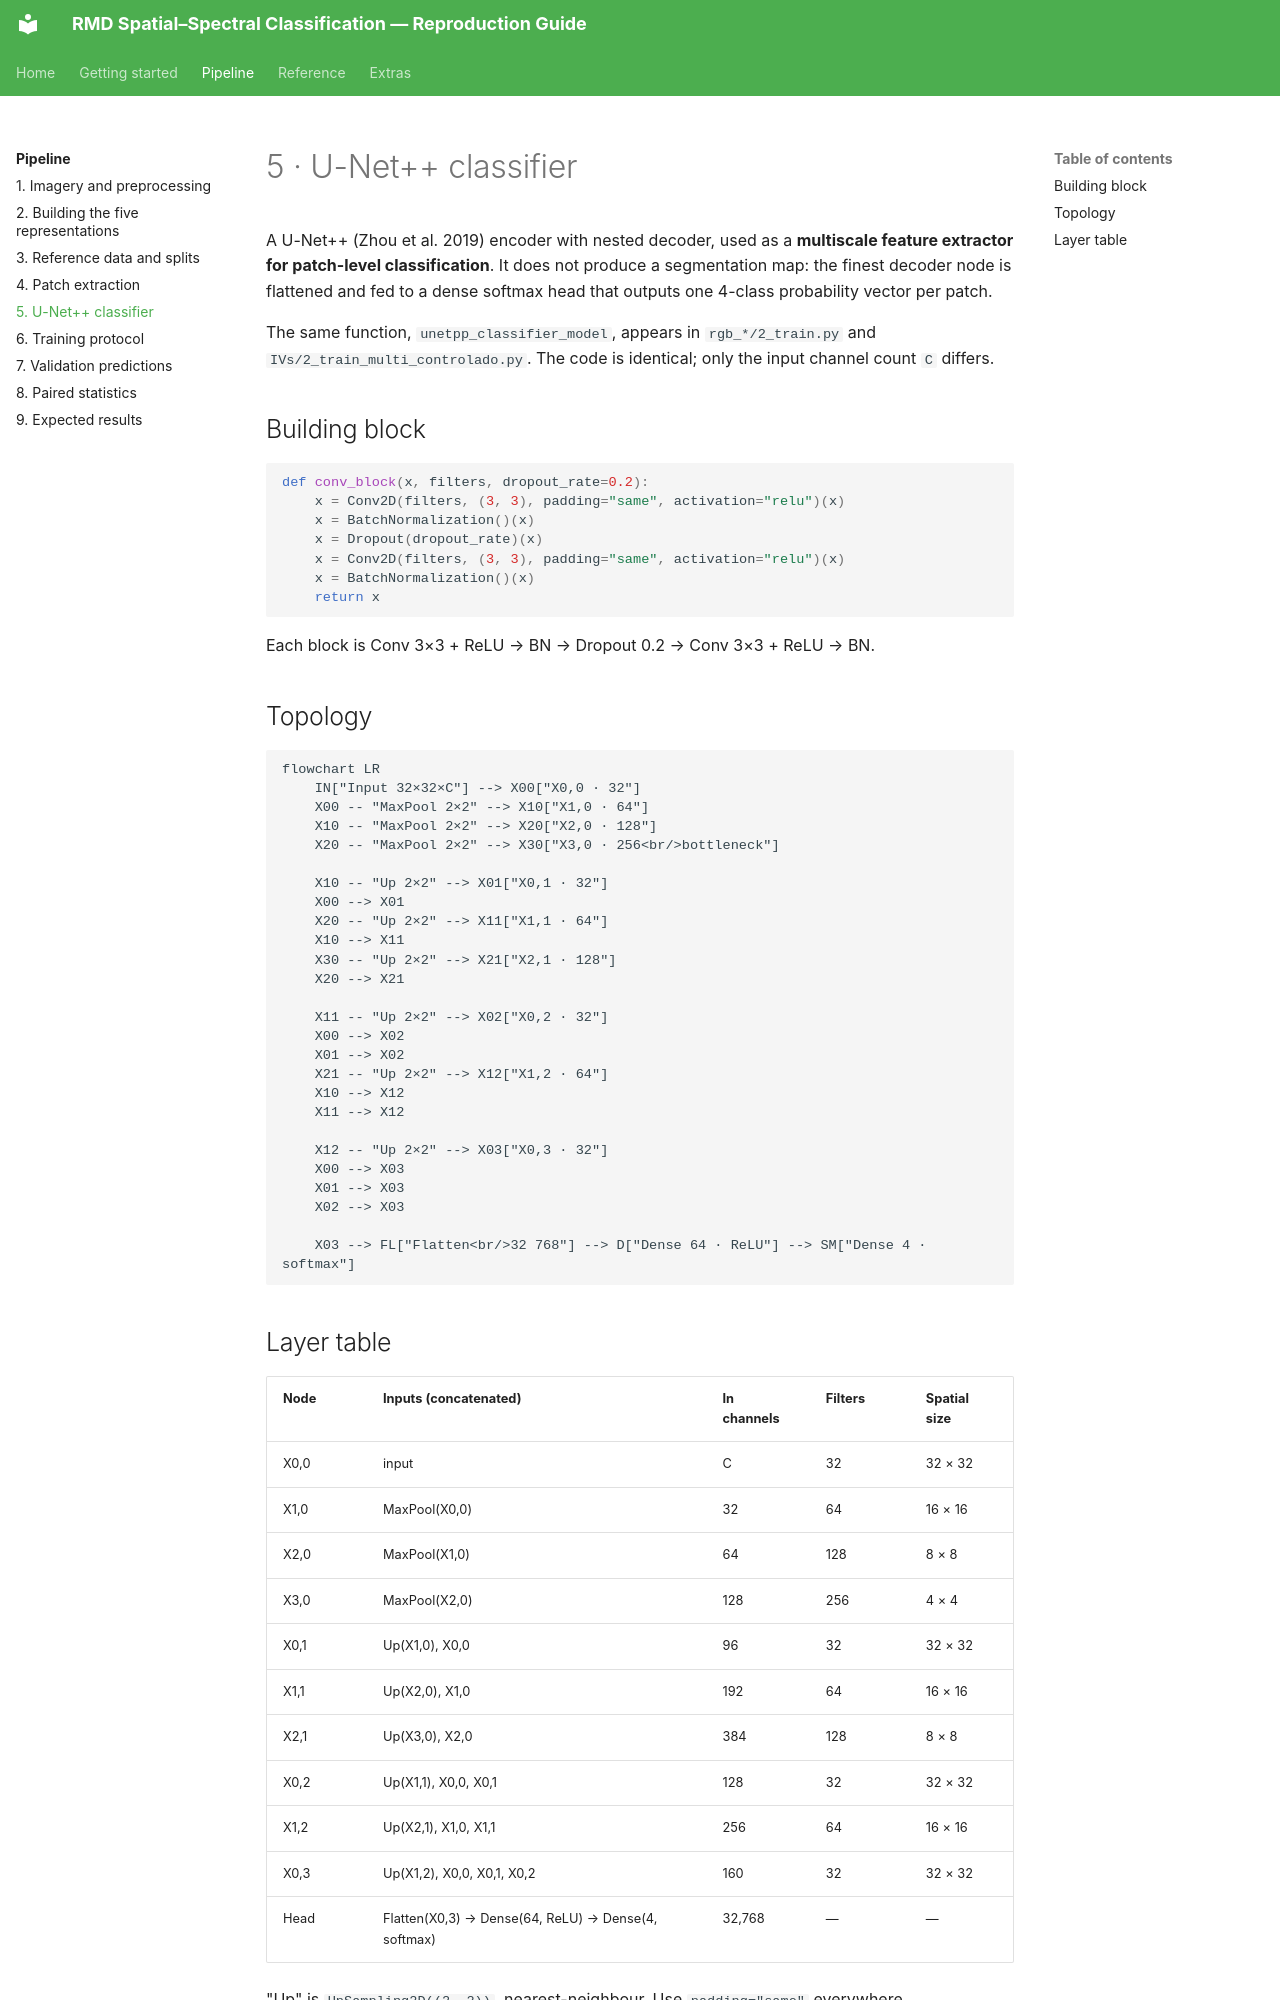

repository: RichterV/doc_artigo_yolo · page: pipeline/05-model/index.html · generator: mkdocs

# 5 · U-Net++ classifier

A U-Net++ (Zhou et al. 2019) encoder with nested decoder, used as a **multiscale feature extractor for patch-level classification**. It does not produce a segmentation map: the finest decoder node is flattened and fed to a dense softmax head that outputs one 4-class probability vector per patch.

The same function, `unetpp_classifier_model`, appears in `rgb_*/2_train.py` and `IVs/2_train_multi_controlado.py`. The code is identical; only the input channel count `C` differs.

## Building block

```python
def conv_block(x, filters, dropout_rate=0.2):
    x = Conv2D(filters, (3, 3), padding="same", activation="relu")(x)
    x = BatchNormalization()(x)
    x = Dropout(dropout_rate)(x)
    x = Conv2D(filters, (3, 3), padding="same", activation="relu")(x)
    x = BatchNormalization()(x)
    return x
```

Each block is Conv 3×3 + ReLU → BN → Dropout 0.2 → Conv 3×3 + ReLU → BN.

## Topology

```mermaid
flowchart LR
    IN["Input 32×32×C"] --> X00["X0,0 · 32"]
    X00 -- "MaxPool 2×2" --> X10["X1,0 · 64"]
    X10 -- "MaxPool 2×2" --> X20["X2,0 · 128"]
    X20 -- "MaxPool 2×2" --> X30["X3,0 · 256<br/>bottleneck"]

    X10 -- "Up 2×2" --> X01["X0,1 · 32"]
    X00 --> X01
    X20 -- "Up 2×2" --> X11["X1,1 · 64"]
    X10 --> X11
    X30 -- "Up 2×2" --> X21["X2,1 · 128"]
    X20 --> X21

    X11 -- "Up 2×2" --> X02["X0,2 · 32"]
    X00 --> X02
    X01 --> X02
    X21 -- "Up 2×2" --> X12["X1,2 · 64"]
    X10 --> X12
    X11 --> X12

    X12 -- "Up 2×2" --> X03["X0,3 · 32"]
    X00 --> X03
    X01 --> X03
    X02 --> X03

    X03 --> FL["Flatten<br/>32 768"] --> D["Dense 64 · ReLU"] --> SM["Dense 4 · softmax"]
```
